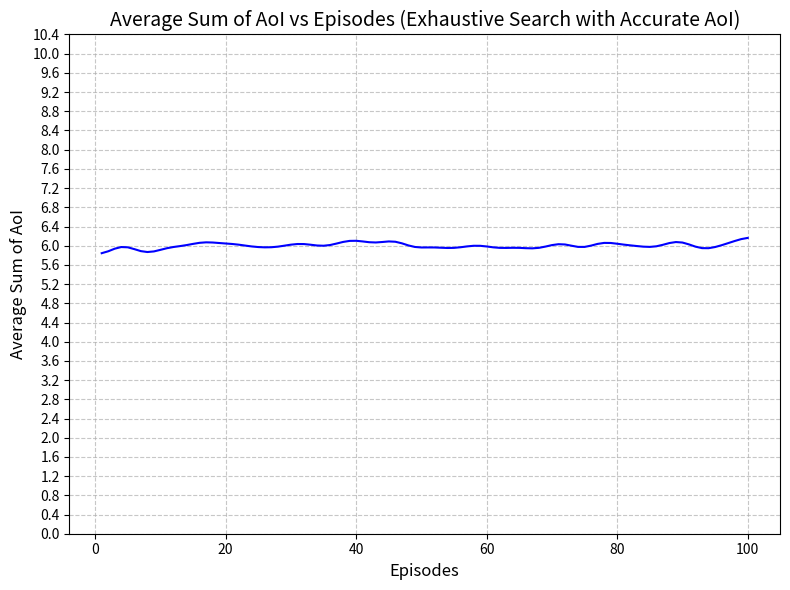

Recreate this plot in Python.
import numpy as np
import matplotlib.pyplot as plt
from scipy.ndimage import gaussian_filter1d
import csv

# ------------------------------
# 1. System Initialization
# ------------------------------
time_slot_duration = 1
T = 500  # time slots per episode
episodes = 100
num_SUs = 3

users = ['SU1', 'SU2', 'SU3']

# Energy values (mJ)
E_tx = 0.03
B_max = 0.5
B_init = B_max
P_PU = 1  # PU transmit power in mW
P_SU = 0.03
Q_max = 2  # Buffer size

# Arrival rate
lambda_arrival = 0.9

# Distances from BS (m)
distances = {'PU': 0.5, 'SU1': 0.7, 'SU2': 1.0, 'SU3': 1.2}
distances_SU_to_PU = {'SU1': 1.0, 'SU2': 1.2, 'SU3': 1.4}

# ------------------------------
# 2. Channel Gain Model
# ------------------------------
def compute_large_scale_gain(d, PL_exponent=3.2, PL_scaling=3):
    return 1 / (d ** PL_exponent * 10 ** PL_scaling)

def compute_small_scale_gain():
    g = np.random.randn() + 1j * np.random.randn()
    return np.abs(g)**2

def model_energy_harvest(P_PU, h_gain, P_max=0.04, a=8e5, b=5e-7):
    P_in = P_PU * h_gain
    return P_max / (1 + np.exp(-a * (P_in - b)))

# ------------------------------
# 2.5 PU SINR Check
# ------------------------------
def _PU_SINR_ok(su, h_pu, h_su_to_pu, SINR_thresh=1, noise=1e-9):
    numerator = P_PU * h_pu
    denominator = P_SU * h_su_to_pu[su] + noise
    SINR = numerator / denominator
    return SINR >= SINR_thresh

# ------------------------------
# 3. Main Simulation Loop over Episodes
# ------------------------------
aoi_avg_history = []
energy_harvested_history = []

for ep in range(episodes):
    AoI = {u: 1 for u in users}
    Q = {u: [] for u in users}  # store arrival times
    B = {u: B_init for u in users}
    sum_aoi_episode = 0
    total_energy_harvested = 0

    for t in range(T):
        h_PU = compute_large_scale_gain(distances['PU']) * compute_small_scale_gain()
        h_SU = {u: compute_large_scale_gain(distances[u]) * compute_small_scale_gain() for u in users}
        h_SU_to_PU = {u: compute_large_scale_gain(distances_SU_to_PU[u]) * compute_small_scale_gain() for u in users}

        # Packet arrivals: store generation time
        arrivals = {u: np.random.poisson(lambda_arrival) for u in users}
        for u in users:
            for _ in range(arrivals[u]):
                Q[u].append(t)
                if len(Q[u]) > Q_max:
                    Q[u].pop(0)

        # Exhaustive search for best action
        best_action = None
        best_reward = -np.inf

        for u in users:
            if B[u] < E_tx or len(Q[u]) == 0 or not _PU_SINR_ok(u, h_PU, h_SU_to_PU):
                continue

            # Clone system state
            AoI_temp = AoI.copy()
            Q_temp = {k: Q[k][:] for k in Q}
            B_temp = B.copy()

            # Apply action
            AoI_temp[u] = t - Q_temp[u][0]
            Q_temp[u].pop(0)
            B_temp[u] -= E_tx

            for j in users:
                if j != u:
                    if len(Q_temp[j]) > 0:
                        AoI_temp[j] += 1
                    B_temp[j] = min(B_temp[j] + model_energy_harvest(P_PU, h_SU_to_PU[j]), B_max)

            reward = -sum(AoI_temp.values())
            if reward > best_reward:
                best_reward = reward
                best_action = u

        # Apply best action
        for u in users:
            if u == best_action:
                AoI[u] = t - Q[u][0]
                Q[u].pop(0)
                B[u] -= E_tx
            else:
                if len(Q[u]) > 0:
                    AoI[u] += 1
                eh = model_energy_harvest(P_PU, h_SU_to_PU[u])
                B[u] = min(B[u] + eh, B_max)
                total_energy_harvested += eh

        sum_aoi_episode += sum(AoI[u] for u in users)

    avg_aoi_episode = sum_aoi_episode / T
    aoi_avg_history.append(avg_aoi_episode)
    energy_harvested_history.append(total_energy_harvested)

# ------------------------------
# 4. Plot Average AoI vs Episodes
# ------------------------------
plt.figure(figsize=(8, 6))
smoothed_aoi = gaussian_filter1d(aoi_avg_history, sigma=2)

plt.plot(range(1, episodes + 1), smoothed_aoi, linestyle='-', color='blue')
plt.title('Average Sum of AoI vs Episodes (Exhaustive Search with Accurate AoI)', fontsize=14)
plt.xlabel('Episodes', fontsize=12)
plt.ylabel('Average Sum of AoI', fontsize=12)
plt.grid(True, linestyle='--', alpha=0.7)
plt.ylim(4, 10)
plt.yticks(np.arange(0, 10.5, 0.4))
plt.tight_layout()
plt.savefig('Avg_AoI_vs_Episodes_ExhaustiveSearch_AoI.png')
plt.show()

# ------------------------------
# 5. Save AoI and Energy to CSV
# ------------------------------
csv_filename = "exhaustive_search_results.csv"

with open(csv_filename, mode='w', newline='') as file:
    writer = csv.writer(file)
    writer.writerow(["Episode", "Average_Sum_AoI", "Total_Energy_Harvested"])

    for ep in range(episodes):
        writer.writerow([ep + 1, aoi_avg_history[ep], energy_harvested_history[ep]])

print(f"Results saved to {csv_filename}")
